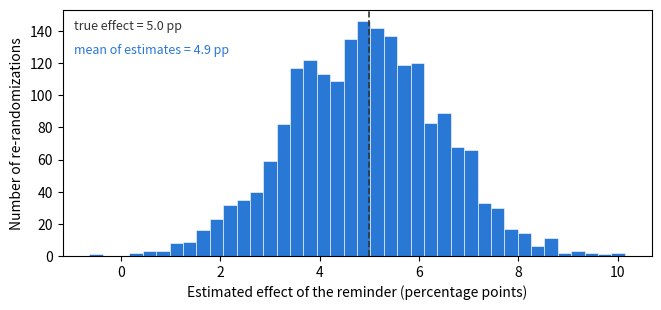

This chart was generated by the following Python code:
import numpy as np
import matplotlib.pyplot as plt

SEED = 464
rng = np.random.default_rng(SEED)

n, tau = 200, 5.0                              # true effect: +5 points
y0 = np.clip(rng.normal(70, 12, n), 20, 99)    # refill rate, no reminder
y1 = np.clip(y0 + tau, 20, 100)                # refill rate, with reminder

estimates = []
for _ in range(2000):
    treated = rng.permutation(n) < n // 2      # a fresh coin-flip assignment
    estimates.append(y1[treated].mean() - y0[~treated].mean())
estimates = np.array(estimates)

fig, ax = plt.subplots(figsize=(7.6, 3.2))
ax.hist(estimates, bins=40, color="#2a78d6", edgecolor="white", lw=.4)
ax.axvline(tau, color="#333333", ls="--", lw=1.2)
ax.text(.02, .92, f"true effect = {tau:.1f} pp", color="#333333",
        fontsize=9, transform=ax.transAxes)
ax.text(.02, .82, f"mean of estimates = {estimates.mean():.1f} pp",
        color="#2a78d6", fontsize=9, transform=ax.transAxes)
ax.set_xlabel("Estimated effect of the reminder (percentage points)")
ax.set_ylabel("Number of re-randomizations")
plt.show()

# Scratch space — use this cell for any code your steps need.
